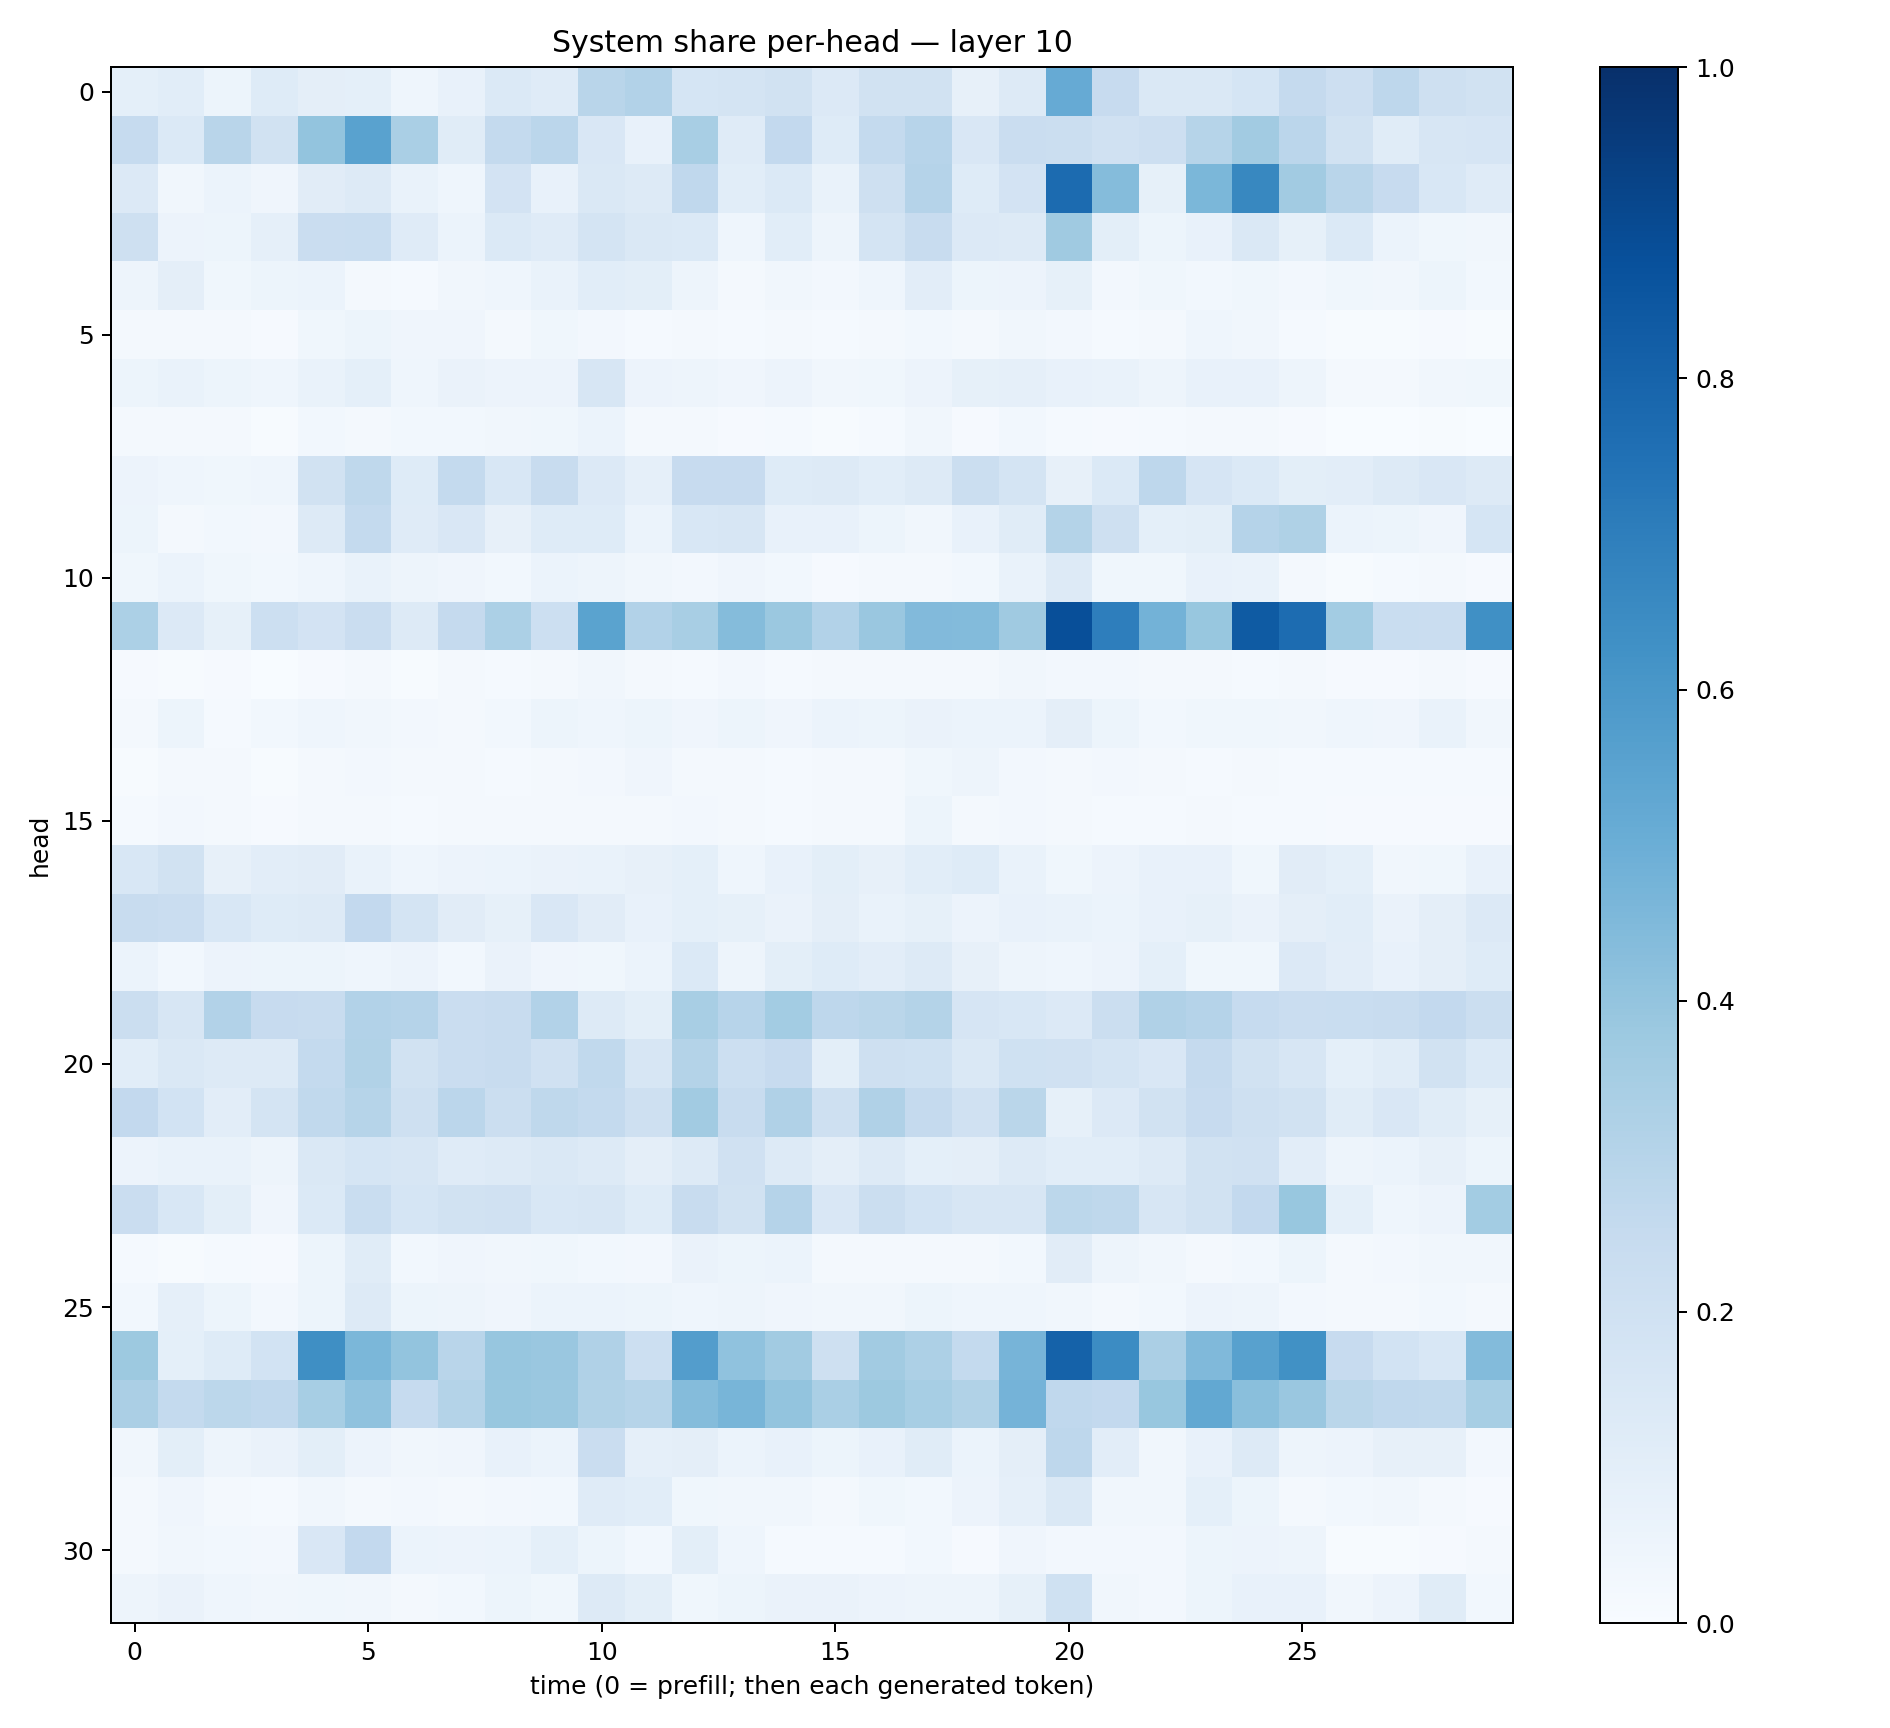

Values plotted in this chart, from the file beside it:
0.091354296, 0.109060146, 0.053320263, 0.12286962, 0.09582598, 0.092314444, 0.046854526, 0.07174387, 0.13807768, 0.11829319, 0.28919926, 0.30968347, 0.17182086, 0.17946415, 0.19337305, 0.13580367, 0.1938456, 0.19446659, 0.08138874, 0.13237056, 0.5144322, 0.2437425, 0.14066471, 0.14558637
0.2465, 0.1386, 0.2903, 0.192, 0.4018, 0.5521, 0.3395, 0.1143, 0.2571, 0.2832, 0.1517, 0.07602, 0.3432, 0.1206, 0.2581, 0.1214, 0.256, 0.2933, 0.1502, 0.2283, 0.2241, 0.1975, 0.2127, 0.2993
0.1358, 0.03307, 0.05909, 0.04233, 0.1098, 0.1266, 0.07021, 0.04483, 0.1817, 0.07088, 0.1435, 0.1281, 0.2667, 0.1055, 0.1406, 0.06703, 0.2035, 0.3034, 0.1243, 0.1823, 0.7712, 0.4356, 0.08339, 0.4596
0.2049, 0.05582, 0.05303, 0.08793, 0.2283, 0.2336, 0.12, 0.0616, 0.137, 0.1207, 0.1778, 0.1423, 0.1372, 0.04405, 0.1062, 0.04843, 0.1759, 0.2371, 0.1338, 0.1307, 0.369, 0.09954, 0.05129, 0.07736
0.04807, 0.09727, 0.03535, 0.05406, 0.06126, 0.01874, 0.01433, 0.03132, 0.04354, 0.06836, 0.1067, 0.09928, 0.04907, 0.02139, 0.03407, 0.0258, 0.04374, 0.1018, 0.0534, 0.05784, 0.08415, 0.02436, 0.03884, 0.02971
0.02051, 0.02282, 0.01674, 0.00792, 0.03868, 0.05367, 0.04079, 0.04223, 0.01641, 0.03711, 0.02485, 0.01316, 0.0164, 0.01496, 0.02083, 0.01501, 0.01818, 0.02881, 0.02327, 0.0339, 0.02645, 0.01407, 0.02097, 0.04603
0.05134, 0.06906, 0.05219, 0.04456, 0.06753, 0.09314, 0.04667, 0.06637, 0.05518, 0.05672, 0.164, 0.05602, 0.04731, 0.04195, 0.05562, 0.03261, 0.03781, 0.05647, 0.08291, 0.08945, 0.07095, 0.06662, 0.04978, 0.07377
0.01807, 0.0199, 0.0164, 0.007681, 0.0299, 0.0168, 0.02796, 0.02968, 0.03161, 0.03844, 0.05899, 0.01564, 0.01836, 0.0102, 0.01223, 0.006898, 0.01486, 0.03214, 0.01018, 0.02774, 0.01367, 0.008816, 0.0134, 0.01874
0.05603, 0.04629, 0.03522, 0.0459, 0.1906, 0.272, 0.1242, 0.2542, 0.1524, 0.2404, 0.133, 0.08929, 0.243, 0.2444, 0.1221, 0.1304, 0.1091, 0.13, 0.2258, 0.1776, 0.08016, 0.1404, 0.274, 0.1668
0.05153, 0.02285, 0.0302, 0.02698, 0.1274, 0.2571, 0.1187, 0.1493, 0.08196, 0.1247, 0.1239, 0.06146, 0.1557, 0.1584, 0.07736, 0.0738, 0.05258, 0.03407, 0.07531, 0.1153, 0.3085, 0.2045, 0.09086, 0.09914
0.03691, 0.06159, 0.03585, 0.02748, 0.04504, 0.06936, 0.05058, 0.04182, 0.03027, 0.05935, 0.04952, 0.03401, 0.02518, 0.04255, 0.02996, 0.01156, 0.01805, 0.01693, 0.02977, 0.06672, 0.1288, 0.03626, 0.03521, 0.07187
0.3305, 0.1328, 0.08505, 0.2162, 0.1831, 0.2285, 0.1281, 0.2526, 0.3282, 0.2156, 0.549, 0.3088, 0.3427, 0.4346, 0.3816, 0.3106, 0.3866, 0.4446, 0.4391, 0.3703, 0.8825, 0.6977, 0.4774, 0.389
0.01006, 0.007188, 0.008736, 0.003093, 0.009557, 0.01966, 0.007662, 0.01659, 0.01175, 0.02146, 0.03403, 0.02028, 0.01557, 0.02627, 0.01492, 0.02148, 0.01792, 0.02243, 0.01611, 0.03217, 0.02724, 0.02453, 0.02332, 0.01617
0.02102, 0.05393, 0.01296, 0.0304, 0.04515, 0.0327, 0.02426, 0.02104, 0.03042, 0.05151, 0.0448, 0.05097, 0.04044, 0.05229, 0.04065, 0.06161, 0.05227, 0.06398, 0.0601, 0.05982, 0.09488, 0.05366, 0.03105, 0.03769
0.007487, 0.01801, 0.01571, 0.005605, 0.01894, 0.02415, 0.02333, 0.02095, 0.01466, 0.02243, 0.02732, 0.04196, 0.02033, 0.02154, 0.01406, 0.01666, 0.01891, 0.03763, 0.04692, 0.02514, 0.02289, 0.02704, 0.01765, 0.01321
0.01559, 0.02545, 0.01736, 0.008679, 0.01741, 0.01568, 0.0119, 0.01623, 0.02244, 0.02133, 0.01702, 0.01628, 0.02511, 0.01657, 0.0148, 0.01785, 0.01631, 0.05146, 0.01776, 0.02566, 0.01674, 0.0127, 0.01183, 0.01755
0.1534, 0.1885, 0.0807, 0.1028, 0.1127, 0.06756, 0.0468, 0.05517, 0.0599, 0.06359, 0.0703, 0.07973, 0.09069, 0.0455, 0.07098, 0.09976, 0.08179, 0.106, 0.1247, 0.06644, 0.03631, 0.05698, 0.07415, 0.07194
0.2413, 0.2293, 0.1524, 0.1228, 0.1267, 0.2579, 0.1732, 0.1106, 0.08586, 0.1499, 0.11, 0.07402, 0.09222, 0.08454, 0.06551, 0.09384, 0.06764, 0.08462, 0.05762, 0.07149, 0.06919, 0.06052, 0.07169, 0.08545
0.05989, 0.02896, 0.05809, 0.05446, 0.05123, 0.04447, 0.05625, 0.02877, 0.06366, 0.04048, 0.03618, 0.06208, 0.1402, 0.04704, 0.09803, 0.1232, 0.1051, 0.1307, 0.08086, 0.04921, 0.04472, 0.05571, 0.08986, 0.03643
0.2246, 0.16, 0.3122, 0.244, 0.2396, 0.3118, 0.3013, 0.2298, 0.2409, 0.311, 0.1271, 0.09844, 0.3429, 0.2962, 0.3577, 0.2736, 0.2852, 0.3047, 0.1641, 0.1547, 0.135, 0.2231, 0.3189, 0.3047
0.1079, 0.1441, 0.132, 0.127, 0.2577, 0.3156, 0.1934, 0.2278, 0.236, 0.1969, 0.2647, 0.1638, 0.3053, 0.215, 0.2427, 0.09899, 0.2042, 0.2012, 0.146, 0.2013, 0.1981, 0.1795, 0.1492, 0.2535
0.2594, 0.1861, 0.1032, 0.1766, 0.2646, 0.3001, 0.2097, 0.2843, 0.2209, 0.2715, 0.2561, 0.2099, 0.3623, 0.2376, 0.3181, 0.2081, 0.3174, 0.2536, 0.1984, 0.2879, 0.08494, 0.1365, 0.1938, 0.2448
0.05728, 0.06719, 0.06694, 0.04748, 0.1469, 0.1702, 0.1573, 0.121, 0.1252, 0.1462, 0.1295, 0.09537, 0.1315, 0.1962, 0.1291, 0.09749, 0.13, 0.09139, 0.09564, 0.1282, 0.1084, 0.1084, 0.1303, 0.1919
0.2267, 0.1547, 0.1002, 0.03959, 0.1377, 0.2314, 0.1706, 0.1917, 0.1957, 0.1548, 0.1605, 0.1248, 0.2352, 0.1909, 0.3019, 0.1507, 0.224, 0.1865, 0.1626, 0.1592, 0.2778, 0.2704, 0.161, 0.1946
0.01453, 0.004765, 0.0132, 0.009558, 0.05189, 0.1149, 0.03042, 0.04268, 0.03216, 0.0384, 0.0282, 0.02543, 0.06261, 0.0546, 0.06097, 0.02311, 0.02271, 0.02163, 0.02109, 0.02914, 0.1116, 0.05074, 0.03328, 0.01935
0.02746, 0.08828, 0.05409, 0.02471, 0.0544, 0.1314, 0.05099, 0.04889, 0.03926, 0.06001, 0.05962, 0.05089, 0.04348, 0.05057, 0.04258, 0.03174, 0.03239, 0.05415, 0.04615, 0.04528, 0.03452, 0.02024, 0.02924, 0.05847
0.3763, 0.09139, 0.1243, 0.1866, 0.6355, 0.4605, 0.4023, 0.2925, 0.3923, 0.3833, 0.3176, 0.2151, 0.5706, 0.4066, 0.3628, 0.21, 0.3628, 0.3264, 0.2563, 0.4705, 0.8077, 0.6449, 0.3345, 0.4459
0.3327, 0.2549, 0.279, 0.2664, 0.3449, 0.4097, 0.2488, 0.3083, 0.3888, 0.3824, 0.3128, 0.2985, 0.4364, 0.466, 0.4015, 0.3366, 0.3787, 0.344, 0.3157, 0.4763, 0.2673, 0.2613, 0.3891, 0.526
0.03398, 0.1, 0.04723, 0.06442, 0.1, 0.0583, 0.0341, 0.04103, 0.07146, 0.06058, 0.23, 0.08876, 0.09445, 0.05929, 0.07708, 0.05184, 0.0705, 0.1144, 0.06219, 0.09709, 0.2772, 0.1039, 0.03135, 0.07124
0.01921, 0.03957, 0.01882, 0.01422, 0.0333, 0.01887, 0.0236, 0.02177, 0.02511, 0.02937, 0.1177, 0.1068, 0.03626, 0.03201, 0.03361, 0.02048, 0.03748, 0.03065, 0.0553, 0.08928, 0.1421, 0.03125, 0.03367, 0.09243
0.01617, 0.03233, 0.03063, 0.0264, 0.1486, 0.2579, 0.06214, 0.05849, 0.05895, 0.08996, 0.05232, 0.02952, 0.09795, 0.04458, 0.01212, 0.01306, 0.0129, 0.02782, 0.01066, 0.04063, 0.02657, 0.02633, 0.0261, 0.05366
0.04917, 0.06329, 0.04577, 0.03173, 0.03555, 0.03399, 0.02214, 0.02967, 0.05405, 0.03764, 0.1271, 0.09988, 0.03702, 0.05451, 0.06298, 0.06413, 0.05518, 0.04936, 0.05071, 0.08254, 0.1999, 0.03318, 0.02705, 0.05159
